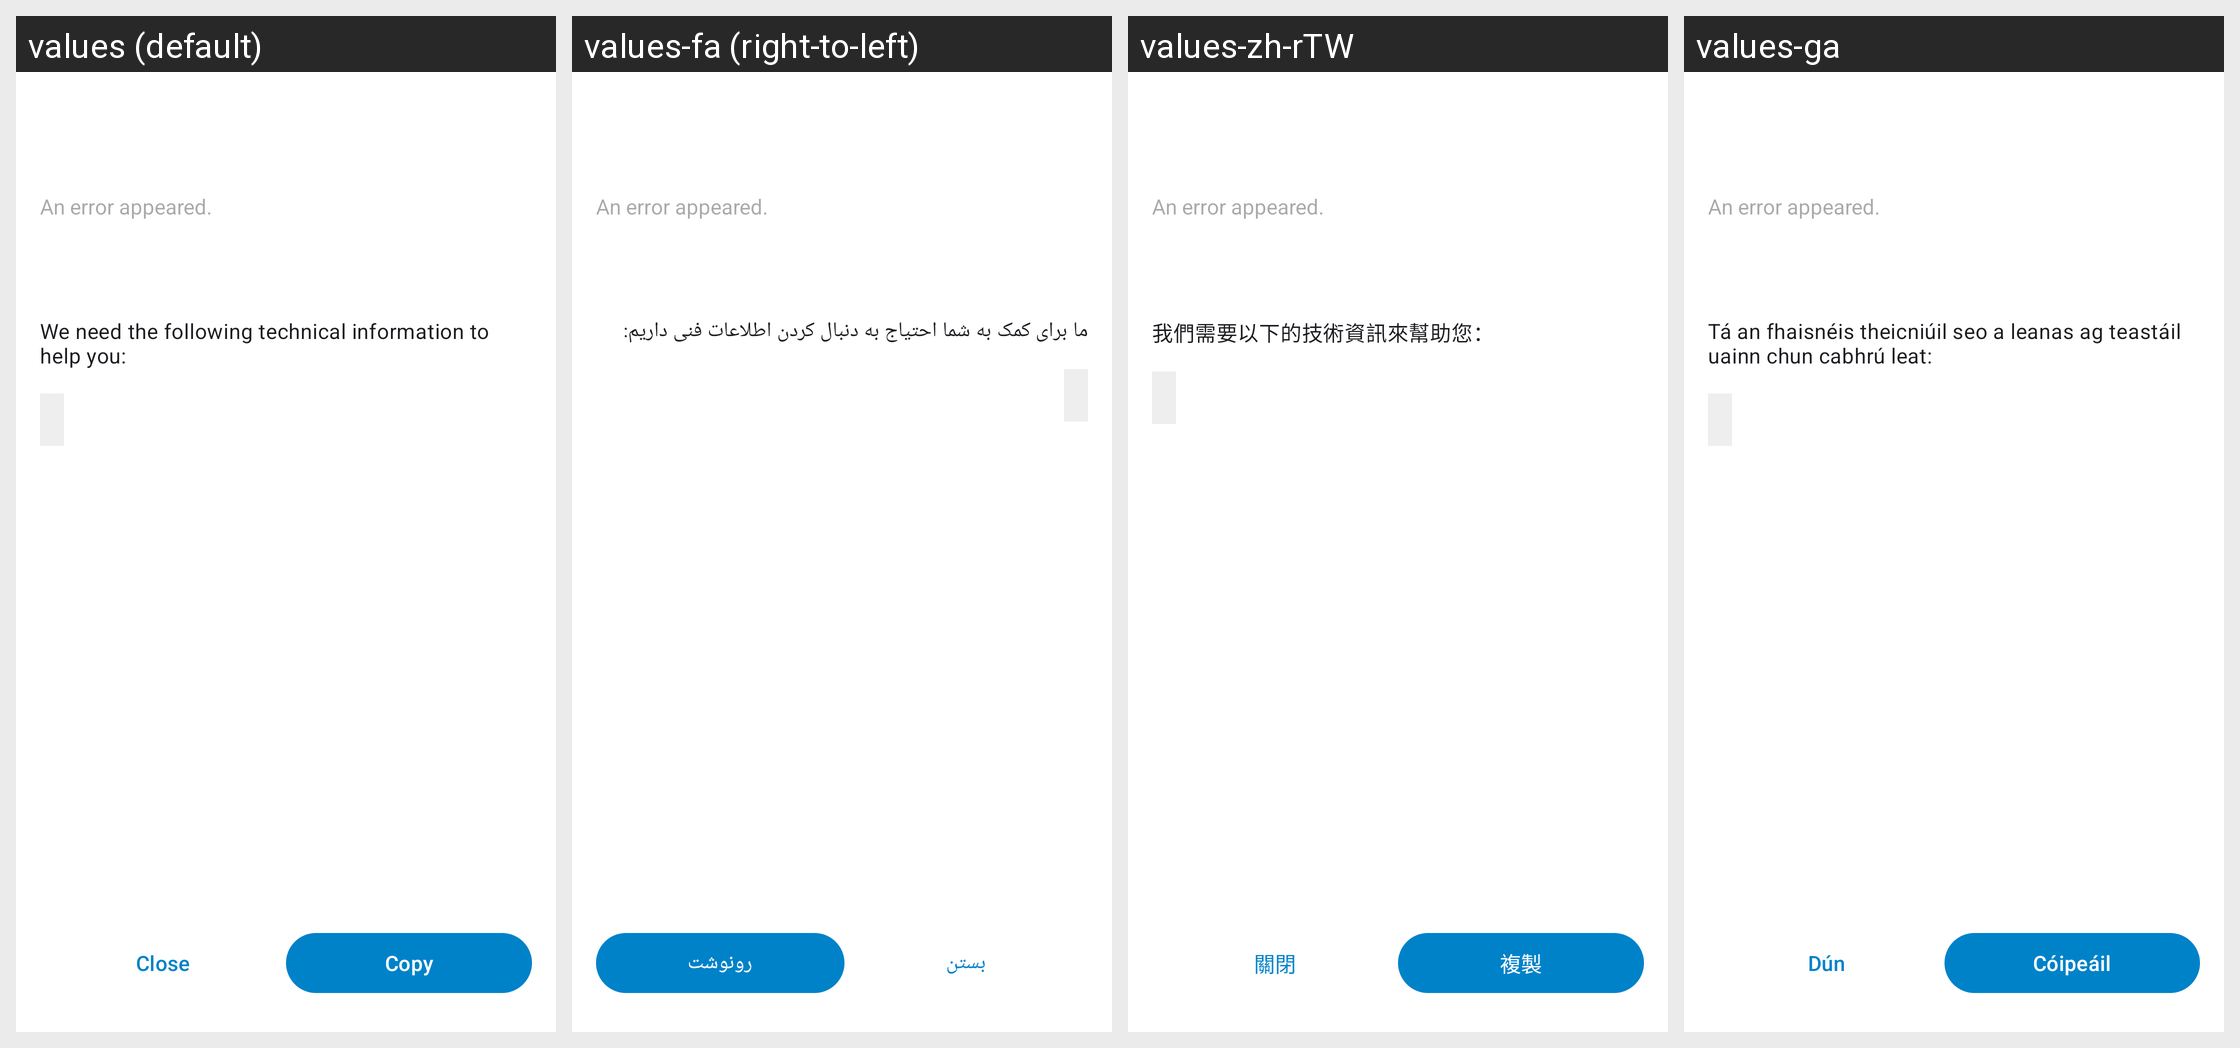

The Android screen above is rendered under several locales of the same app. Produce the string resources it draws, with the default and per-locale values.
Android screen res/layout/activity_exception.xml rendered under 4 locales, left to right: values (default), values-fa (right-to-left), values-zh-rTW, values-ga. Device: Nexus 5 (rendered at 1080×1920; each locale shown at half size, 540×960, under a caption strip naming it); theme AppTheme.
Other locales in the repository, not shown: values-ar, values-ast, values-bg-rBG, values-ca, values-cs, values-cs-rCZ, values-cy-rGB, values-da, values-de, values-de-rDE, values-el, values-en-rGB, values-es, values-es-rAR, values-es-rCL, values-es-rCO, values-es-rDO, values-es-rEC, values-es-rGT, values-es-rHN, values-es-rMX, values-es-rNI, values-es-rPA, values-es-rPE, values-es-rPR, values-es-rSV, values-es-rUY, values-et-rEE, values-eu, values-fi-rFI, values-fr, values-gl, values-he, values-hr, values-hu-rHU, values-hy, values-id, values-is, values-it, values-ja-rJP, values-ka, values-ka-rGE, values-ko, values-lo, values-lt-rLT, values-lv, values-mk, values-nb-rNO, values-nl, values-oc, values-pl, values-pt-rBR, values-pt-rPT, values-ro, values-ru, values-sc, values-sk-rSK, values-sl, values-sq, values-sr, values-sr-rSP, values-sv, values-sw, values-tr, values-ug, values-uk, values-uz, values-vi, values-zh-rCN, values-zh-rHK.
Strings drawn on this screen, with the default value and each locale's value (text and hints the layout hard-codes, and strings that could not be matched under every locale, appear in the picture but are not listed):

error_dialog_we_need_info
  values: We need the following technical information to help you:
  values-fa: ما برای کمک به شما احتیاج به دنبال کردن اطلاعات فنی داریم:
  values-zh-rTW: 我們需要以下的技術資訊來幫助您：
  values-ga: Tá an fhaisnéis theicniúil seo a leanas ag teastáil uainn chun cabhrú leat:

simple_close
  values: Close
  values-fa: بستن
  values-zh-rTW: 關閉
  values-ga: Dún

simple_copy
  values: Copy
  values-fa: رونوشت
  values-zh-rTW: 複製
  values-ga: Cóipeáil
